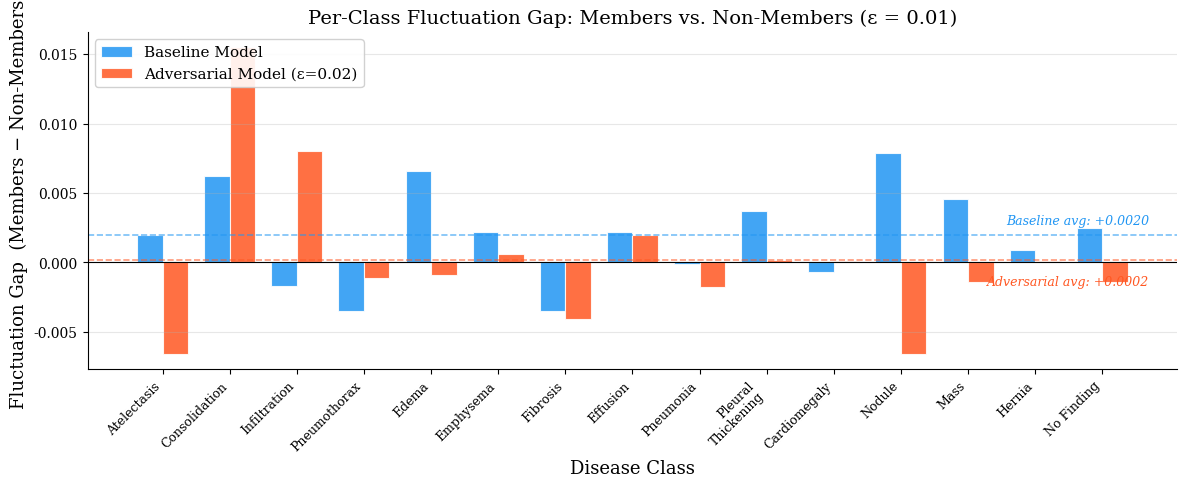

This chart was generated by the following Python code:
#!/usr/bin/env python3
"""
Generate per-class fluctuation GAP (Members - Non-Members) bar chart.
Shows the membership signal: how differently the model behaves on training data vs unseen data.
Data from measure_victim_fluctuation.py (2000 members + 2000 non-members).
"""

import matplotlib
matplotlib.use('Agg')
import matplotlib.pyplot as plt
import numpy as np

CLASSES = [
    'Atelectasis', 'Consolidation', 'Infiltration', 'Pneumothorax', 'Edema',
    'Emphysema', 'Fibrosis', 'Effusion', 'Pneumonia', 'Pleural\nThickening',
    'Cardiomegaly', 'Nodule', 'Mass', 'Hernia', 'No Finding',
]

# ─── Real data from measure_victim_fluctuation.py ────────────────────────────
# Adversarial model (victim_adversarial_eps002_noaug.pth)
#                     Members    Non-Members
adv_members =       [0.1992, 0.1180, 0.2050, 0.0268, 0.0166, 0.0137, 0.0161, 0.0868, 0.0102, 0.0203, 0.0196, 0.0716, 0.0396, 0.0008, 0.3800]
adv_nonmembers =    [0.2058, 0.1025, 0.1970, 0.0279, 0.0175, 0.0131, 0.0202, 0.0848, 0.0120, 0.0201, 0.0195, 0.0782, 0.0410, 0.0007, 0.3814]

# Baseline model (victim_baseline.pth)
base_members =      [0.2536, 0.1193, 0.1311, 0.0917, 0.0781, 0.0579, 0.0675, 0.1246, 0.0644, 0.1648, 0.0740, 0.2101, 0.1665, 0.0101, 0.1501]
base_nonmembers =   [0.2516, 0.1131, 0.1328, 0.0952, 0.0715, 0.0557, 0.0710, 0.1224, 0.0645, 0.1611, 0.0747, 0.2022, 0.1619, 0.0092, 0.1476]

# Compute gaps (Member - Non-Member)
adv_gap  = [m - nm for m, nm in zip(adv_members, adv_nonmembers)]
base_gap = [m - nm for m, nm in zip(base_members, base_nonmembers)]

# ─── Style ────────────────────────────────────────────────────────────────────
plt.rcParams.update({
    'font.family': 'serif',
    'font.size': 11,
    'axes.labelsize': 13,
    'axes.titlesize': 14,
    'xtick.labelsize': 9,
    'ytick.labelsize': 10,
    'legend.fontsize': 11,
    'figure.dpi': 300,
})

COLOR_BASELINE = '#2196F3'
COLOR_ADVERSARIAL = '#FF5722'

# ─── Plot ─────────────────────────────────────────────────────────────────────
fig, ax = plt.subplots(figsize=(12, 5))

x = np.arange(len(CLASSES))
width = 0.38

bars_base = ax.bar(x - width/2, base_gap, width, label='Baseline Model',
                   color=COLOR_BASELINE, alpha=0.85, edgecolor='white', linewidth=0.8)
bars_adv  = ax.bar(x + width/2, adv_gap, width, label='Adversarial Model (ε=0.02)',
                   color=COLOR_ADVERSARIAL, alpha=0.85, edgecolor='white', linewidth=0.8)

# Zero line
ax.axhline(y=0, color='black', linewidth=0.8)

# Average lines
avg_base = np.mean(base_gap)
avg_adv  = np.mean(adv_gap)
ax.axhline(y=avg_base, color=COLOR_BASELINE, linestyle='--', linewidth=1.2, alpha=0.6)
ax.axhline(y=avg_adv, color=COLOR_ADVERSARIAL, linestyle='--', linewidth=1.2, alpha=0.6)
ax.text(len(CLASSES) - 0.3, avg_base + 0.0008, f'Baseline avg: {avg_base:+.4f}',
        fontsize=9, color=COLOR_BASELINE, ha='right', fontstyle='italic')
ax.text(len(CLASSES) - 0.3, avg_adv - 0.0018, f'Adversarial avg: {avg_adv:+.4f}',
        fontsize=9, color=COLOR_ADVERSARIAL, ha='right', fontstyle='italic')

ax.set_xlabel('Disease Class')
ax.set_ylabel('Fluctuation Gap  (Members − Non-Members)')
ax.set_title('Per-Class Fluctuation Gap: Members vs. Non-Members (ε = 0.01)')
ax.set_xticks(x)
ax.set_xticklabels(CLASSES, rotation=45, ha='right')
ax.legend(loc='upper left', framealpha=0.9)
ax.grid(True, axis='y', alpha=0.3)
ax.spines['top'].set_visible(False)
ax.spines['right'].set_visible(False)

fig.tight_layout()
fig.savefig('fluctuation_gap_members_vs_nonmembers.png', dpi=300, bbox_inches='tight')
print("Saved: fluctuation_gap_members_vs_nonmembers.png")
plt.close(fig)
